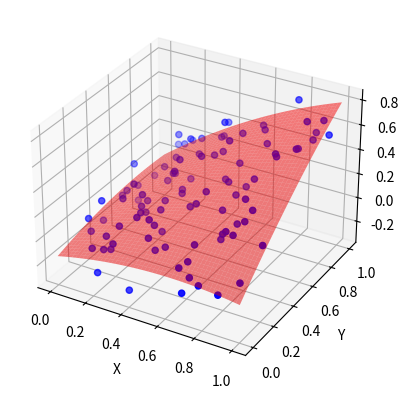

Source code (Python):
#!/usr/bin/env python3

import numpy as np
from scipy.optimize import curve_fit
import matplotlib.pyplot as plt
from mpl_toolkits.mplot3d import Axes3D

# Generate random 3D data points
x = np.random.random(100)
y = np.random.random(100)
z = np.sin(x * y) + np.random.normal(0, 0.1, size=100)
data = np.array([x, y, z]).T


# Define mathematical function for curve fitting
def func(xy, a, b, c, d, e, f):
    x, y = xy
    return a + b * x + c * y + d * x ** 2 + e * y ** 2 + f * x * y


# Perform curve fitting
popt, pcov = curve_fit(func, (x, y), z)

# Print optimized parameters
print(popt)

# Create 3D plot of the data points and the fitted curve

print(x.shape)
print(y.shape)
print(z.shape)

fig = plt.figure()
ax = fig.add_subplot(111, projection='3d')
ax.scatter(x, y, z, color='blue')
x_range = np.linspace(0, 1, 50)
y_range = np.linspace(0, 1, 50)
X, Y = np.meshgrid(x_range, y_range)
Z = func((X, Y), *popt)
ax.plot_surface(X, Y, Z, color='red', alpha=0.5)
ax.set_xlabel('X')
ax.set_ylabel('Y')
ax.set_zlabel('Z')
plt.show()
